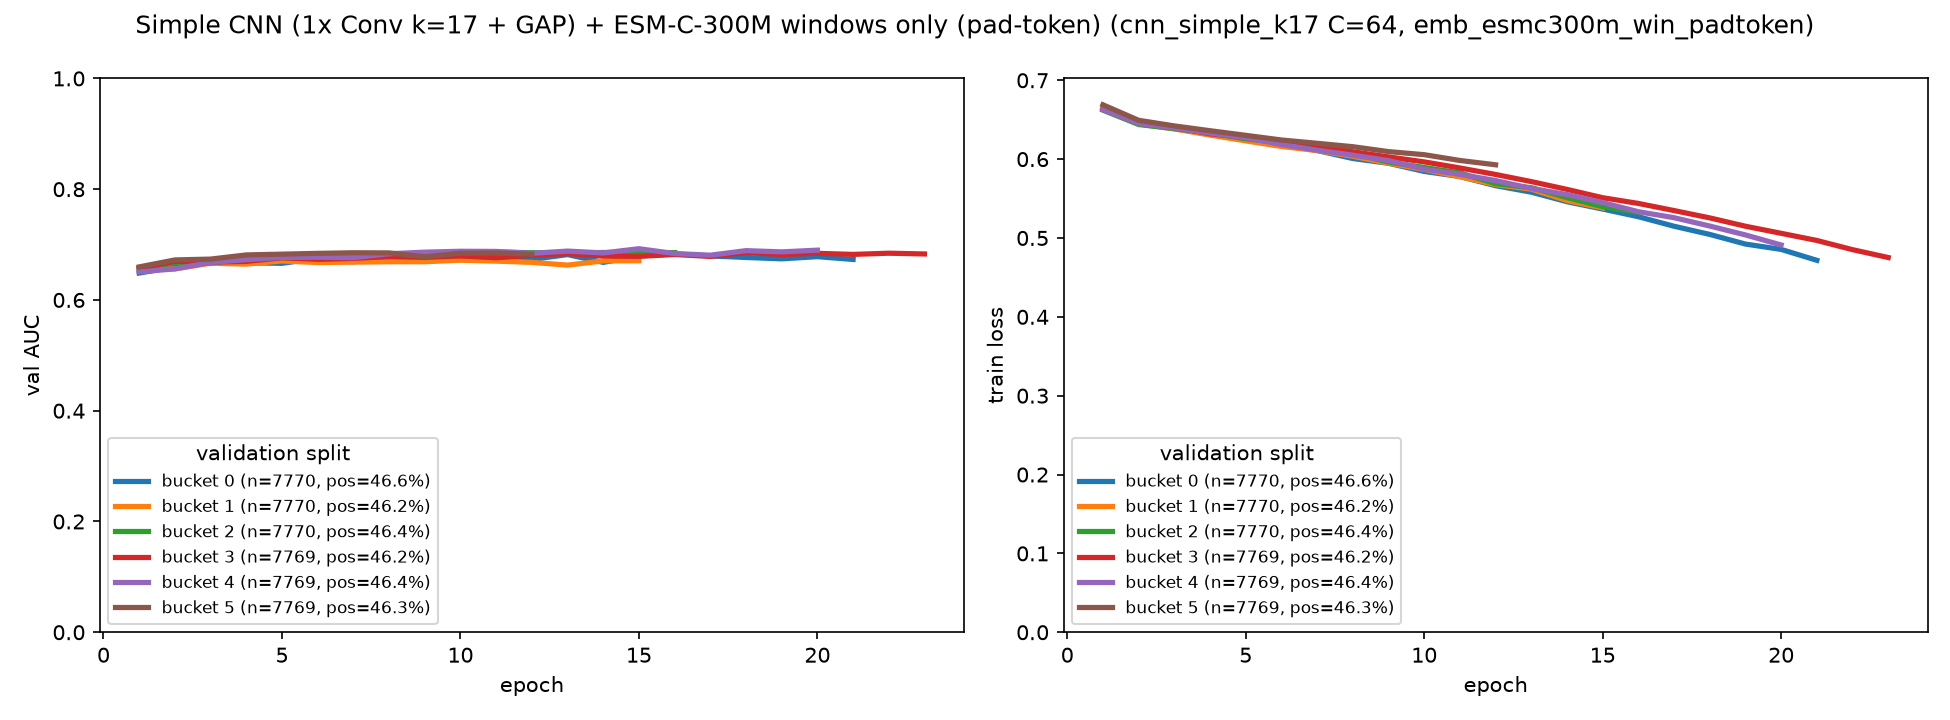

The file beside this chart, header and first rows:
bucket, epoch, train_loss, val_auc
0, 1, 0.6636, 0.6486
0, 2, 0.6469, 0.6596
0, 3, 0.639, 0.668
0, 4, 0.6313, 0.6671
0, 5, 0.6243, 0.6661
0, 6, 0.6188, 0.6752
0, 7, 0.6109, 0.6689
0, 8, 0.6008, 0.6766
0, 9, 0.5947, 0.6775
0, 10, 0.5844, 0.6806
0, 11, 0.5779, 0.6771
0, 12, 0.5663, 0.6731
0, 13, 0.5581, 0.6819
0, 14, 0.546, 0.6678
0, 15, 0.5367, 0.6793
0, 16, 0.527, 0.6831
0, 17, 0.5149, 0.6795
0, 18, 0.5045, 0.6767
0, 19, 0.4923, 0.6742
0, 20, 0.4855, 0.6781
0, 21, 0.4717, 0.6731
1, 1, 0.6654, 0.6558
1, 2, 0.6446, 0.656
1, 3, 0.6383, 0.6663
1, 4, 0.6305, 0.6647
1, 5, 0.6231, 0.6704
1, 6, 0.6161, 0.6676
1, 7, 0.6108, 0.6683
1, 8, 0.6036, 0.669
1, 9, 0.5948, 0.669
1, 10, 0.5868, 0.6717
1, 11, 0.5777, 0.6701
1, 12, 0.5676, 0.6678
1, 13, 0.5619, 0.6629
1, 14, 0.5474, 0.6706
1, 15, 0.5382, 0.6708
2, 1, 0.6621, 0.657
2, 2, 0.6439, 0.6671
2, 3, 0.6386, 0.6664
2, 4, 0.6333, 0.6751
2, 5, 0.6258, 0.6765
2, 6, 0.621, 0.6752
2, 7, 0.6134, 0.6815
2, 8, 0.6072, 0.6784
2, 9, 0.5963, 0.6828
2, 10, 0.5894, 0.686
2, 11, 0.5825, 0.6865
2, 12, 0.5689, 0.6853
2, 13, 0.5638, 0.6847
2, 14, 0.5512, 0.6857
2, 15, 0.5397, 0.6857
2, 16, 0.5324, 0.6855
3, 1, 0.664, 0.6569
3, 2, 0.6465, 0.6698
3, 3, 0.6404, 0.6684
3, 4, 0.6321, 0.6696
3, 5, 0.6276, 0.6762
3, 6, 0.6211, 0.6733
3, 7, 0.6171, 0.675
3, 8, 0.6093, 0.6784
... 47 more rows
